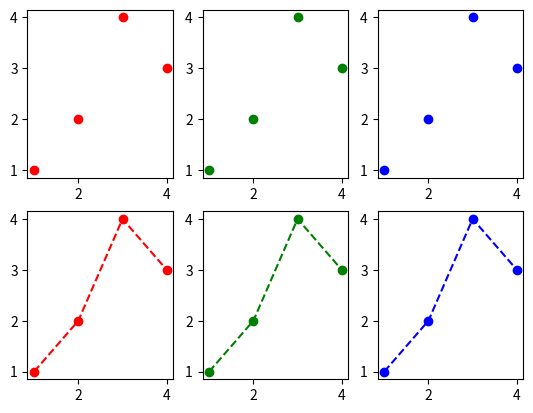
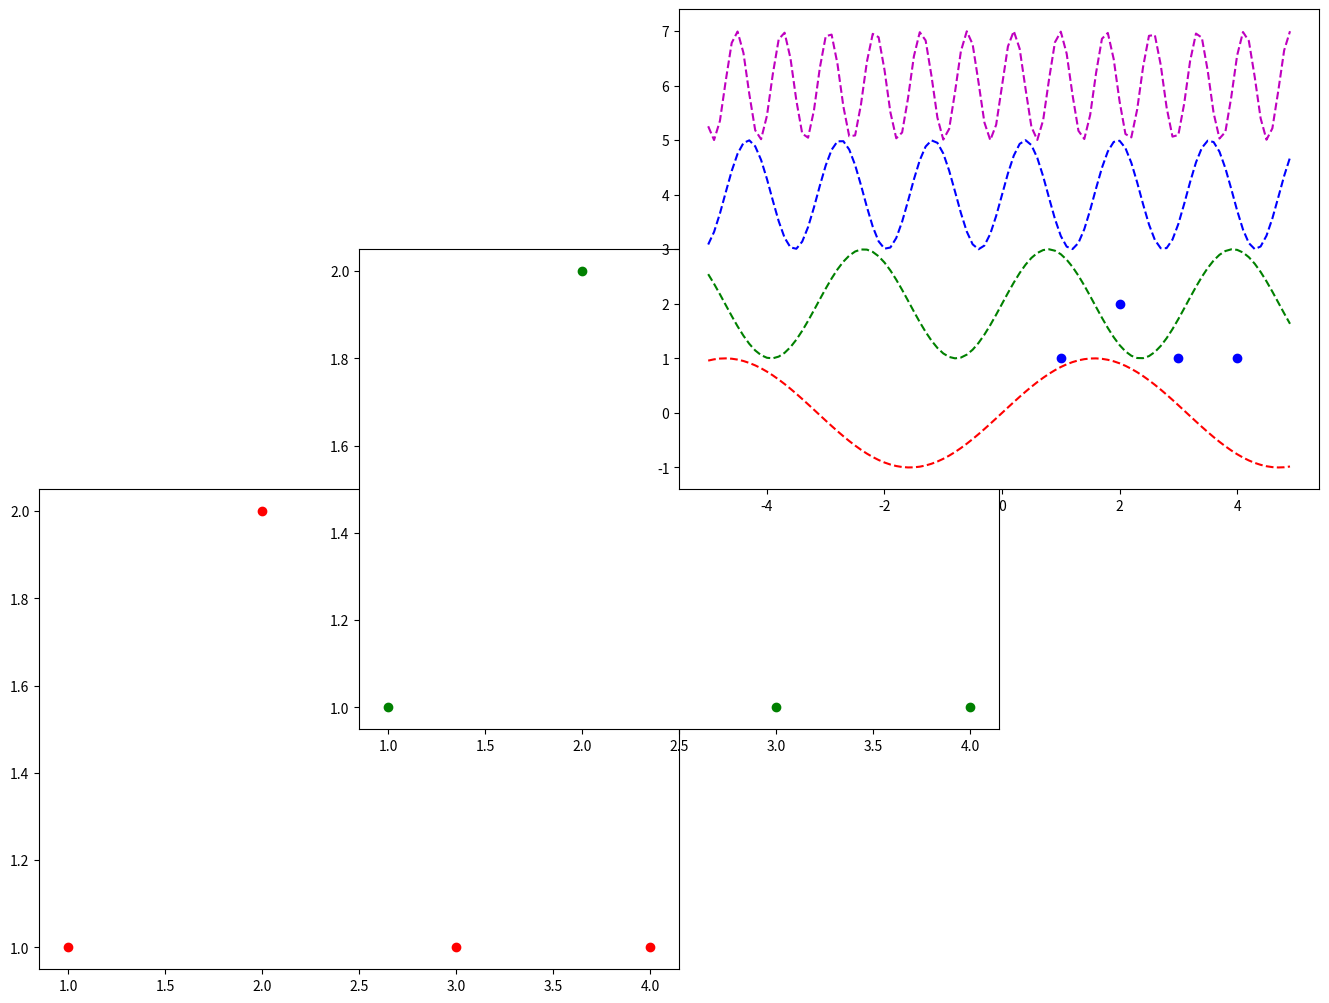

These figures' Python source, in order:
import matplotlib.pyplot as plt
import numpy as np

fig, axs = plt.subplots(2, 3)



x,y = [1,2,3,4], [1,2,4,3] 

axs[0,0].plot(x, y,'or')
axs[1,0].plot(x, y,'--or')
axs[0,1].plot(x, y,'og')
axs[1,1].plot(x, y,'--og')
axs[0,2].plot(x, y,'ob')
axs[1,2].plot(x, y,'--ob')

fig

fig = plt.figure()
ax1 = fig.add_axes([0.5,0.5,1,1]) # (0,0)의 위치에 (1,1)인 액시즈(=네모틀)을 만들어라. 
ax2 = fig.add_axes([1.0,1.0,1,1])
ax3 = fig.add_axes([1.5,1.5,1,1])

ax1,ax2,ax3 = fig.axes

fig.axes


x,y = [1,2,3,4], [1,2,1,1]
ax1.plot(x, y, "or")
ax2.plot(x, y, "og")
ax3.plot(x, y, "ob")

fig

x = np.arange(-5,5,0.1)
y1 = np.sin(x)
y2 = np.sin(2*x) + 2
y3 = np.sin(4*x) + 4 
y4 = np.sin(8*x) + 6


plt.plot(x, y1, "--r")
plt.plot(x, y2, "--g")
plt.plot(x, y3, "--b")
plt.plot(x, y4, "--m")
